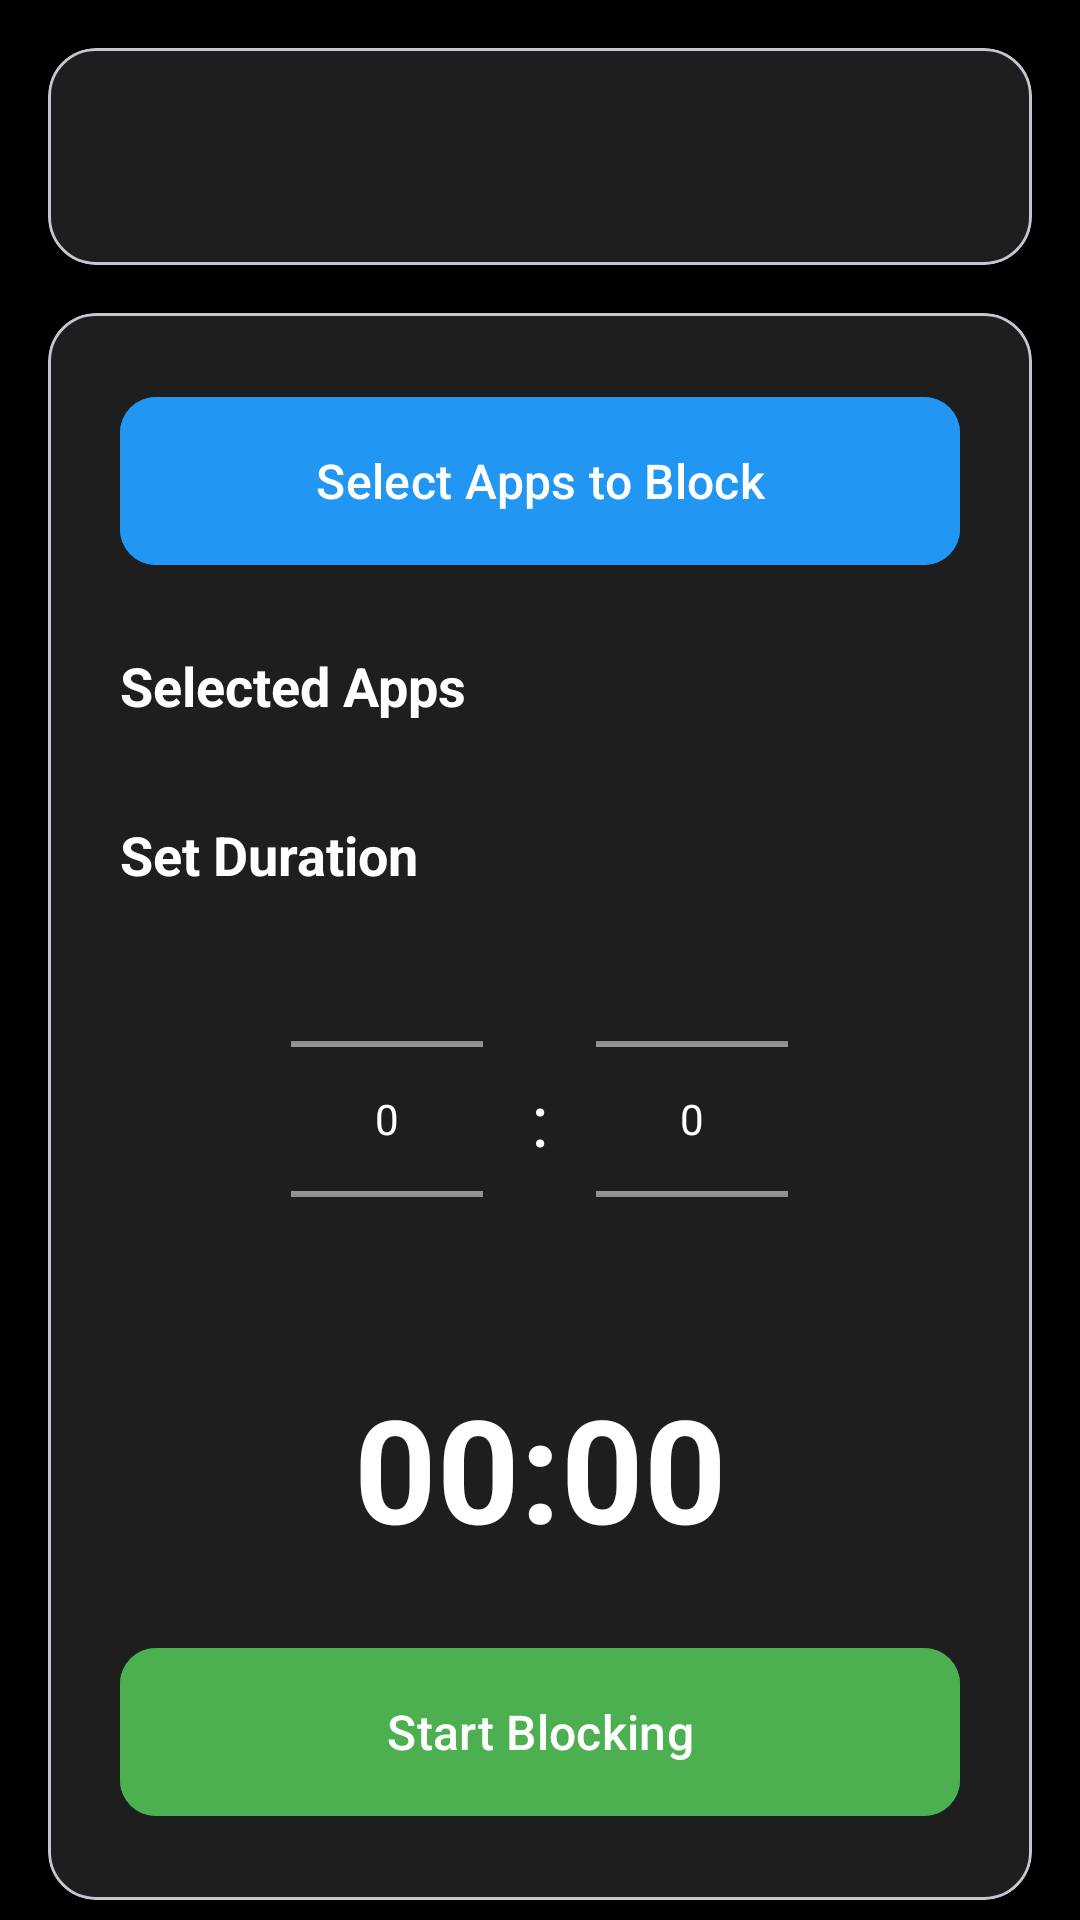

Write the Android layout XML for this screen, with the resource values it uses.
<!-- AndroidManifest.xml: application theme Theme.OtherAppTimeDetection -->
<!-- res/layout/activity_timed_blocking.xml -->
<?xml version="1.0" encoding="utf-8"?>
<ScrollView xmlns:android="http://schemas.android.com/apk/res/android"
    xmlns:app="http://schemas.android.com/apk/res-auto"
    xmlns:tools="http://schemas.android.com/tools"
    android:layout_width="match_parent"
    android:layout_height="match_parent"
    android:background="@color/black"
    android:fillViewport="true">

    <androidx.constraintlayout.widget.ConstraintLayout
        android:layout_width="match_parent"
        android:layout_height="wrap_content">

        
        <com.google.android.material.card.MaterialCardView
            android:id="@+id/quoteCard"
            android:layout_width="match_parent"
            android:layout_height="wrap_content"
            android:layout_margin="16dp"
            app:cardBackgroundColor="#1E1E1E"
            app:cardCornerRadius="16dp"
            app:cardElevation="8dp"
            app:layout_constraintTop_toTopOf="parent">

            <TextView
                android:id="@+id/tvQuotes"
                android:layout_width="match_parent"
                android:layout_height="wrap_content"
                android:gravity="center"
                android:padding="24dp"
                android:textColor="#FFFFFF"
                android:textSize="18sp"
                tools:text="Your journey to digital wellness starts here" />
        </com.google.android.material.card.MaterialCardView>

        
        <com.google.android.material.card.MaterialCardView
            android:layout_width="match_parent"
            android:layout_height="wrap_content"
            android:layout_margin="16dp"
            app:cardBackgroundColor="#1E1E1E"
            app:cardCornerRadius="16dp"
            app:cardElevation="8dp"
            app:layout_constraintTop_toBottomOf="@id/quoteCard">

            <LinearLayout
                android:layout_width="match_parent"
                android:layout_height="wrap_content"
                android:orientation="vertical"
                android:padding="24dp">

                
                <com.google.android.material.button.MaterialButton
                    android:id="@+id/selectAppsButton"
                    android:layout_width="match_parent"
                    android:layout_height="64dp"
                    android:layout_marginBottom="24dp"
                    android:backgroundTint="#2196F3"
                    android:text="Select Apps to Block"
                    android:textSize="16sp"
                    app:cornerRadius="12dp"
                    app:icon="@drawable/ic_block"
                    app:iconGravity="textStart"
                    app:iconPadding="8dp" />

                
                <TextView
                    android:layout_width="wrap_content"
                    android:layout_height="wrap_content"
                    android:layout_marginBottom="8dp"
                    android:text="Selected Apps"
                    android:textColor="#FFFFFF"
                    android:textSize="18sp"
                    android:textStyle="bold" />

                <LinearLayout
                    android:id="@+id/selectedAppsContainer"
                    android:layout_width="match_parent"
                    android:layout_height="wrap_content"
                    android:layout_marginBottom="24dp"
                    android:orientation="vertical" />

                
                <TextView
                    android:layout_width="wrap_content"
                    android:layout_height="wrap_content"
                    android:layout_marginBottom="16dp"
                    android:text="Set Duration"
                    android:textColor="#FFFFFF"
                    android:textSize="18sp"
                    android:textStyle="bold" />

                <LinearLayout
                    android:layout_width="match_parent"
                    android:layout_height="wrap_content"
                    android:layout_marginBottom="24dp"
                    android:gravity="center"
                    android:orientation="horizontal">

                    
                    <NumberPicker
                        android:id="@+id/minutesPicker"
                        android:layout_width="wrap_content"
                        android:layout_height="120dp"
                        android:descendantFocusability="blocksDescendants"
                        android:theme="@android:style/Theme.Material" />

                    <TextView
                        android:layout_width="wrap_content"
                        android:layout_height="wrap_content"
                        android:layout_marginHorizontal="16dp"
                        android:text=":"
                        android:textColor="#FFFFFF"
                        android:textSize="24sp" />

                    
                    <NumberPicker
                        android:id="@+id/secondsPicker"
                        android:layout_width="wrap_content"
                        android:layout_height="120dp"
                        android:descendantFocusability="blocksDescendants"
                        android:theme="@android:style/Theme.Material" />
                </LinearLayout>

                
                <TextView
                    android:id="@+id/timerText"
                    android:layout_width="match_parent"
                    android:layout_height="wrap_content"
                    android:layout_marginBottom="24dp"
                    android:gravity="center"
                    android:text="00:00"
                    android:textColor="#FFFFFF"
                    android:textSize="48sp"
                    android:textStyle="bold" />

                
                <com.google.android.material.button.MaterialButton
                    android:id="@+id/startButton"
                    android:layout_width="match_parent"
                    android:layout_height="64dp"
                    android:backgroundTint="#4CAF50"
                    android:text="Start Blocking"
                    android:textSize="16sp"
                    app:cornerRadius="12dp"
                    app:icon="@drawable/ic_play"
                    app:iconGravity="textStart"
                    app:iconPadding="8dp" />
            </LinearLayout>
        </com.google.android.material.card.MaterialCardView>
    </androidx.constraintlayout.widget.ConstraintLayout>
</ScrollView>
<!-- resources referenced by this layout -->
<resources>
  <color name="black">#000000</color>
  <style name="Theme.OtherAppTimeDetection" parent="Base.Theme.OtherAppTimeDetection" />
  <style name="Base.Theme.OtherAppTimeDetection" parent="Theme.Material3.DayNight.NoActionBar">
          
          
      </style>
</resources>
